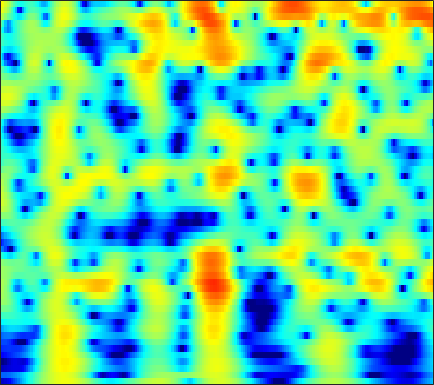

The table this chart was drawn from, first rows:
-18.076, -17.957, -17.38, -16.509, -15.687, -14.428, -13.075, -12.03, -10.644, -9.2921, -7.9804, -7.0256, -5.8012, -4.6306, -3.7851, -2.7144, -1.7059, -0.99149, -0.10459, 0.71008, 1.4492, 1.9515, 2.55, 3.0679
-11.74, -11.73, -11.63, -11.41, -11.17, -10.75, -10.22, -9.753, -9.042, -8.243, -7.37, -6.676, -5.711, -4.722, -3.972, -2.975, -1.998, -1.285, -0.3728, 0.4828, 1.274, 1.819, 2.474, 3.044
-18.53, -18.34, -17.91, -17.45, -17.16, -16.91, -16.79, -16.77, -16.72, -16.41, -15.52, -14.42, -12.52, -10.4, -8.816, -6.795, -4.927, -3.639, -2.074, -0.674, 0.568, 1.399, 2.38, 3.217
-23.31, -21.85, -20.01, -18.57, -17.79, -17.11, -16.78, -16.76, -17, -17.42, -17.64, -17.26, -15.65, -13.2, -11.22, -8.689, -6.388, -4.827, -2.956, -1.308, 0.1327, 1.089, 2.21, 3.163
-16.06, -15.73, -15.2, -14.65, -14.25, -13.74, -13.23, -12.82, -12.24, -11.6, -10.87, -10.23, -9.243, -8.11, -7.172, -5.844, -4.467, -3.432, -2.082, -0.7961, 0.398, 1.224, 2.221, 3.09
-14.21, -13.97, -13.73, -13.64, -13.66, -13.74, -13.79, -13.79, -13.63, -13.22, -12.49, -11.73, -10.48, -9.05, -7.916, -6.381, -4.849, -3.729, -2.295, -0.9443, 0.3045, 1.169, 2.215, 3.128
-12.91, -12.79, -12.88, -13.29, -13.82, -14.88, -16.58, -18.5, -22.6, -30.7, -27.34, -21.46, -16.67, -13.38, -11.41, -9.155, -7.149, -5.738, -3.951, -2.26, -0.6797, 0.4219, 1.76, 2.931
-11.79, -11.22, -10.77, -10.61, -10.66, -10.99, -11.65, -12.28, -13.11, -13.74, -14.01, -13.99, -13.83, -13.74, -13.78, -13.73, -12.86, -11.34, -8.547, -5.645, -3.019, -1.289, 0.7031, 2.353
-9.235, -8.418, -7.602, -7.043, -6.799, -6.695, -6.748, -6.866, -7.127, -7.493, -7.93, -8.327, -9.024, -10.03, -11.02, -12.49, -13.1, -12.01, -9.059, -5.909, -3.146, -1.38, 0.6137, 2.231
-5.695, -5.303, -4.868, -4.565, -4.446, -4.386, -4.364, -4.385, -4.496, -4.653, -4.801, -4.905, -5.012, -5.035, -4.967, -4.705, -4.219, -3.69, -2.786, -1.708, -0.5473, 0.3215, 1.415, 2.386
-2.958, -2.821, -2.732, -2.756, -2.84, -3.012, -3.251, -3.488, -3.842, -4.165, -4.443, -4.578, -4.596, -4.379, -4.07, -3.494, -2.778, -2.17, -1.293, -0.381, 0.5093, 1.137, 1.893, 2.541
-0.541, -0.5716, -0.7401, -1.056, -1.388, -1.967, -2.791, -3.547, -4.68, -5.987, -7.404, -8.361, -9.041, -8.563, -7.565, -5.863, -4.124, -2.905, -1.447, -0.1731, 0.9102, 1.605, 2.378, 2.981
1.09, 0.9048, 0.5065, -0.06151, -0.6104, -1.538, -2.664, -3.623, -5.231, -7.333, -10.17, -13.16, -18.18, -15.86, -11.87, -7.996, -5.196, -3.529, -1.731, -0.2963, 0.8642, 1.604, 2.441, 3.081
1.477, 1.156, 0.5394, -0.3166, -1.094, -2.188, -3.228, -4.02, -5.032, -5.786, -6.271, -6.466, -6.396, -5.935, -5.396, -4.5, -3.54, -2.844, -1.98, -1.16, -0.3174, 0.336, 1.22, 2.064
1.81, 1.439, 0.549, -0.8141, -2.204, -4.651, -7.869, -10.29, -11, -8.875, -6.715, -5.421, -4.118, -3.317, -2.983, -2.796, -2.915, -3.289, -4.163, -5.128, -5.39, -4.591, -2.566, -0.3626
1.736, 1.527, 0.8492, -0.2906, -1.491, -3.587, -5.833, -7.313, -7.983, -6.483, -4.688, -3.568, -2.537, -1.95, -1.753, -1.883, -2.55, -3.419, -5.237, -8.059, -10.72, -9.384, -5.287, -1.866
1.184, 1.085, 0.7728, 0.29, -0.1294, -0.7271, -1.315, -1.712, -1.925, -1.952, -1.854, -1.726, -1.619, -1.539, -1.513, -1.601, -1.792, -1.932, -2.1, -2.167, -1.946, -1.536, -0.7811, 0.1372
1.196, 1.019, 0.7439, 0.4265, 0.219, -0.04488, -0.3606, -0.5361, -0.6676, -0.8987, -1.134, -1.305, -1.557, -1.793, -1.99, -2.157, -2.117, -1.96, -1.603, -1.052, -0.4048, 0.08006, 0.7115, 1.29
0.5644, 0.1976, -0.2366, -0.5772, -0.7762, -0.9066, -0.8606, -0.7731, -0.8026, -0.871, -1.108, -1.478, -2.199, -3.334, -4.404, -5.816, -6.438, -5.869, -4.052, -1.993, -0.218, 0.8511, 1.978, 2.756
-3.328, -4.137, -5.291, -6.292, -6.723, -6.44, -5.217, -4.191, -3.072, -2.157, -1.726, -1.763, -2.358, -3.667, -5.235, -8.493, -11.46, -9.681, -5.228, -1.78, 0.6079, 1.931, 3.214, 4.012
-10.33, -11.06, -13.03, -17.01, -23, -19.97, -12.29, -9.107, -6.046, -3.968, -2.671, -2.001, -1.494, -1.249, -1.195, -1.128, -0.8309, -0.4257, 0.3911, 1.352, 2.259, 2.849, 3.445, 3.789
-14.86, -13.25, -11.97, -11.08, -10.37, -9.191, -7.598, -6.4, -4.721, -3.252, -2.083, -1.334, -0.4981, 0.1612, 0.5681, 1.081, 1.53, 1.861, 2.299, 2.677, 2.996, 3.159, 3.235, 3.15
-11.15, -10.01, -8.614, -7.416, -6.591, -5.51, -4.522, -3.779, -2.775, -1.923, -1.081, -0.5147, 0.1728, 0.7722, 1.187, 1.689, 2.12, 2.407, 2.718, 2.934, 3.046, 3.038, 2.896, 2.576
-6.609, -5.952, -5.133, -4.374, -3.873, -3.256, -2.701, -2.289, -1.813, -1.349, -0.8657, -0.506, -0.02642, 0.4706, 0.8497, 1.315, 1.767, 2.067, 2.394, 2.643, 2.761, 2.763, 2.632, 2.306
-2.962, -2.571, -2.181, -1.916, -1.791, -1.749, -1.774, -1.833, -2.003, -2.047, -2.053, -1.942, -1.631, -1.143, -0.7006, -0.06747, 0.5839, 1.041, 1.585, 2.044, 2.377, 2.541, 2.616, 2.513
0.2983, 0.3666, 0.305, 0.03744, -0.2852, -0.9117, -1.772, -2.603, -3.837, -5.188, -6.377, -6.788, -6.439, -5.304, -4.288, -2.901, -1.679, -0.8812, 0.08724, 0.8965, 1.603, 2.045, 2.498, 2.804
2.514, 2.309, 1.86, 1.186, 0.5003, -0.6465, -2.192, -3.619, -6.157, -9.967, -16.46, -30.42, -17.47, -11.26, -8.73, -6.484, -4.968, -4.041, -2.93, -1.824, -0.6771, 0.1806, 1.259, 2.172
3.364, 2.992, 2.31, 1.438, 0.6401, -0.6082, -2.024, -3.22, -4.956, -6.611, -8.13, -8.826, -9.046, -8.809, -8.511, -8.443, -8.859, -9.35, -9.798, -8.545, -5.887, -3.8, -1.343, 0.5782
3.256, 2.754, 1.865, 0.7667, -0.1873, -1.593, -3.008, -4.076, -5.135, -6.04, -6.467, -6.655, -6.812, -7.032, -7.304, -8.145, -9.707, -11.75, -15.27, -13.84, -8.473, -5.313, -2.13, 0.1646
2.645, 2.043, 0.9524, -0.5535, -1.96, -4.296, -7.161, -9.389, -11.43, -10.93, -9.108, -7.927, -6.708, -5.825, -5.454, -5.097, -4.885, -4.704, -4.228, -3.353, -2.069, -0.9865, 0.4432, 1.686
2.042, 1.57, 0.644, -0.7384, -2.105, -4.541, -7.798, -10.98, -13.8, -12.25, -9.152, -7.505, -5.861, -4.669, -3.96, -3.087, -2.277, -1.615, -0.7433, 0.1974, 1.12, 1.789, 2.55, 3.14
1.018, 1.015, 0.7398, 0.185, -0.4395, -1.435, -2.568, -3.311, -4.187, -4.551, -4.798, -4.81, -4.792, -4.707, -4.451, -3.821, -2.794, -1.833, -0.4762, 0.8633, 2.016, 2.743, 3.461, 3.873
-1.337, -0.6397, -0.1508, 0.002494, -0.1096, -0.44, -1.002, -1.46, -2.298, -3.099, -4.288, -5.283, -7.148, -9.764, -12.04, -12.78, -9.03, -6.082, -2.909, -0.5164, 1.296, 2.322, 3.325, 3.918
-3.147, -2.388, -1.758, -1.505, -1.495, -1.697, -2.081, -2.498, -3.122, -4.034, -5.025, -6.042, -7.692, -9.65, -11.15, -11.28, -8.829, -6.519, -3.695, -1.448, 0.3744, 1.454, 2.591, 3.361
-3.033, -2.946, -2.955, -3.15, -3.367, -3.768, -4.2, -4.578, -5.037, -5.519, -5.934, -6.209, -6.458, -6.548, -6.348, -5.789, -4.783, -3.853, -2.443, -1.032, 0.2857, 1.174, 2.185, 2.998
-2.834, -3.317, -4.069, -4.874, -5.533, -6.403, -7.25, -7.743, -8.328, -8.427, -8.406, -8.12, -7.607, -6.937, -6.301, -5.373, -4.258, -3.353, -2.092, -0.8163, 0.3997, 1.251, 2.249, 3.1
-3.18, -4.175, -5.651, -7.241, -8.56, -10.44, -12.5, -13.99, -15.22, -15.15, -13.76, -12.54, -11.01, -9.555, -8.618, -7.232, -5.819, -4.637, -3.041, -1.408, 0.1187, 1.174, 2.415, 3.424
-4.145, -5.71, -7.989, -10.44, -12.28, -14.81, -17.94, -21.25, -29.94, -25.5, -18.94, -16.52, -14.46, -13.41, -12.98, -12.16, -10.51, -8.573, -5.736, -3.045, -0.7229, 0.7543, 2.413, 3.704
-5.221, -7.614, -11.72, -17.28, -20.88, -19.84, -17.59, -16.6, -15.78, -15.16, -14.18, -13.8, -13.77, -15, -17.01, -24.53, -21.43, -13.91, -8.094, -4.207, -1.259, 0.4797, 2.345, 3.771
-3.954, -5.756, -8.588, -11.67, -13.23, -13.16, -12.02, -11.19, -10.26, -9.871, -9.473, -9.393, -9.462, -9.659, -9.704, -9.451, -8.419, -7.05, -4.928, -2.742, -0.7035, 0.6377, 2.181, 3.419
-0.9753, -1.646, -2.612, -3.541, -4.099, -4.629, -4.979, -5.158, -5.291, -5.504, -5.859, -6.038, -6.366, -6.496, -6.518, -6.146, -5.412, -4.649, -3.346, -1.966, -0.5812, 0.3958, 1.558, 2.564
1.608, 1.48, 1.175, 0.7866, 0.4545, -0.04369, -0.5648, -1.004, -1.743, -2.539, -3.574, -4.506, -5.838, -7.208, -7.989, -8.207, -7.283, -6.163, -4.458, -2.881, -1.521, -0.6335, 0.351, 1.177
3.272, 3.418, 3.454, 3.327, 3.126, 2.732, 2.183, 1.653, 0.7514, -0.4538, -1.956, -3.465, -6.161, -10.38, -15.98, -30.2, -13.27, -9.22, -6.059, -4.077, -2.879, -2.301, -1.796, -1.495
3.481, 3.771, 3.99, 4.018, 3.928, 3.67, 3.237, 2.8, 2.096, 1.175, -0.00379, -0.992, -2.538, -4.153, -5.194, -5.872, -5.563, -4.984, -4.227, -3.778, -3.815, -4.258, -5.445, -7.37
2.52, 2.819, 3.043, 3.113, 3.083, 2.94, 2.702, 2.471, 2.071, 1.622, 1.083, 0.6234, 0.01863, -0.5762, -0.941, -1.363, -1.676, -1.856, -2.158, -2.644, -3.408, -4.275, -6.011, -8.541
1.261, 1.36, 1.369, 1.295, 1.205, 1.074, 0.9697, 0.914, 0.8448, 0.7915, 0.7846, 0.7409, 0.6629, 0.5518, 0.4229, 0.2167, -0.05823, -0.3168, -0.7223, -1.217, -1.803, -2.262, -2.857, -3.307
0.1449, -0.2079, -0.7299, -1.27, -1.64, -1.994, -2.123, -2.037, -1.624, -1.053, -0.4048, 0.09388, 0.6164, 0.9862, 1.123, 1.158, 1.006, 0.7619, 0.309, -0.2255, -0.7761, -1.126, -1.387, -1.35
-1.065, -2.196, -3.749, -5.284, -6.398, -7.787, -8.713, -8.511, -6.712, -4.238, -2.053, -0.6529, 0.7744, 1.738, 2.202, 2.444, 2.299, 1.947, 1.133, -0.06166, -1.516, -2.595, -3.429, -2.961
-3.758, -6.436, -10.31, -13.12, -13.86, -15.06, -19.26, -21.52, -12.55, -6.685, -2.959, -0.8809, 1.119, 2.442, 3.097, 3.473, 3.351, 2.933, 1.838, -0.05151, -3.176, -7.082, -18.71, -10.05
-5.586, -8.67, -13.81, -16.74, -14.98, -12.24, -10.23, -8.791, -6.577, -4.273, -2.191, -0.8439, 0.6735, 1.784, 2.371, 2.813, 2.88, 2.688, 2.121, 1.244, 0.1798, -0.5805, -1.145, -0.8579
-3.563, -4.742, -6.064, -6.84, -6.964, -6.615, -5.844, -5.093, -3.958, -2.725, -1.539, -0.74, 0.2437, 1.033, 1.467, 1.893, 2.108, 2.135, 2.035, 1.827, 1.588, 1.427, 1.282, 1.258
-2.368, -3.065, -3.822, -4.288, -4.408, -4.273, -3.86, -3.401, -2.703, -1.907, -1.073, -0.4898, 0.1876, 0.7689, 1.115, 1.458, 1.68, 1.779, 1.836, 1.823, 1.768, 1.722, 1.66, 1.581
-2.4, -3.293, -4.266, -4.773, -4.808, -4.44, -3.744, -3.121, -2.253, -1.442, -0.6695, -0.1259, 0.4519, 0.9092, 1.189, 1.422, 1.542, 1.58, 1.57, 1.533, 1.498, 1.491, 1.521, 1.56
-3.212, -5.443, -8.74, -10.6, -9.601, -7.085, -4.879, -3.578, -2.141, -1.033, -0.1801, 0.3631, 0.9684, 1.363, 1.533, 1.6, 1.467, 1.248, 0.8663, 0.5024, 0.3123, 0.3402, 0.6201, 1.106
-1.086, -3.551, -7.604, -10.23, -8.992, -6.271, -4.379, -3.352, -2.262, -1.262, -0.3691, 0.2018, 0.9186, 1.4, 1.516, 1.381, 0.8188, 0.07391, -1.373, -3.322, -5.108, -5.288, -3.538, -1.123
2.925, 1.846, 0.3619, -0.9802, -1.845, -2.933, -4.094, -5.067, -6.217, -6.033, -4.372, -2.981, -1.474, -0.4562, -0.0744, -0.1156, -0.7597, -1.657, -3.544, -6.567, -10.99, -12.04, -7.215, -2.923
4.654, 3.904, 2.697, 1.247, -0.03795, -2.156, -4.982, -8.079, -14.79, -17.05, -9.57, -6.337, -3.859, -2.536, -2.014, -1.902, -2.288, -2.842, -3.743, -4.492, -4.776, -4.442, -3.3, -1.672
5.265, 4.609, 3.542, 2.294, 1.249, -0.2688, -1.865, -2.995, -4.185, -4.63, -4.257, -3.72, -3.105, -2.755, -2.752, -3.129, -4.006, -4.999, -6.718, -8.379, -8.692, -7.594, -5.218, -2.836
